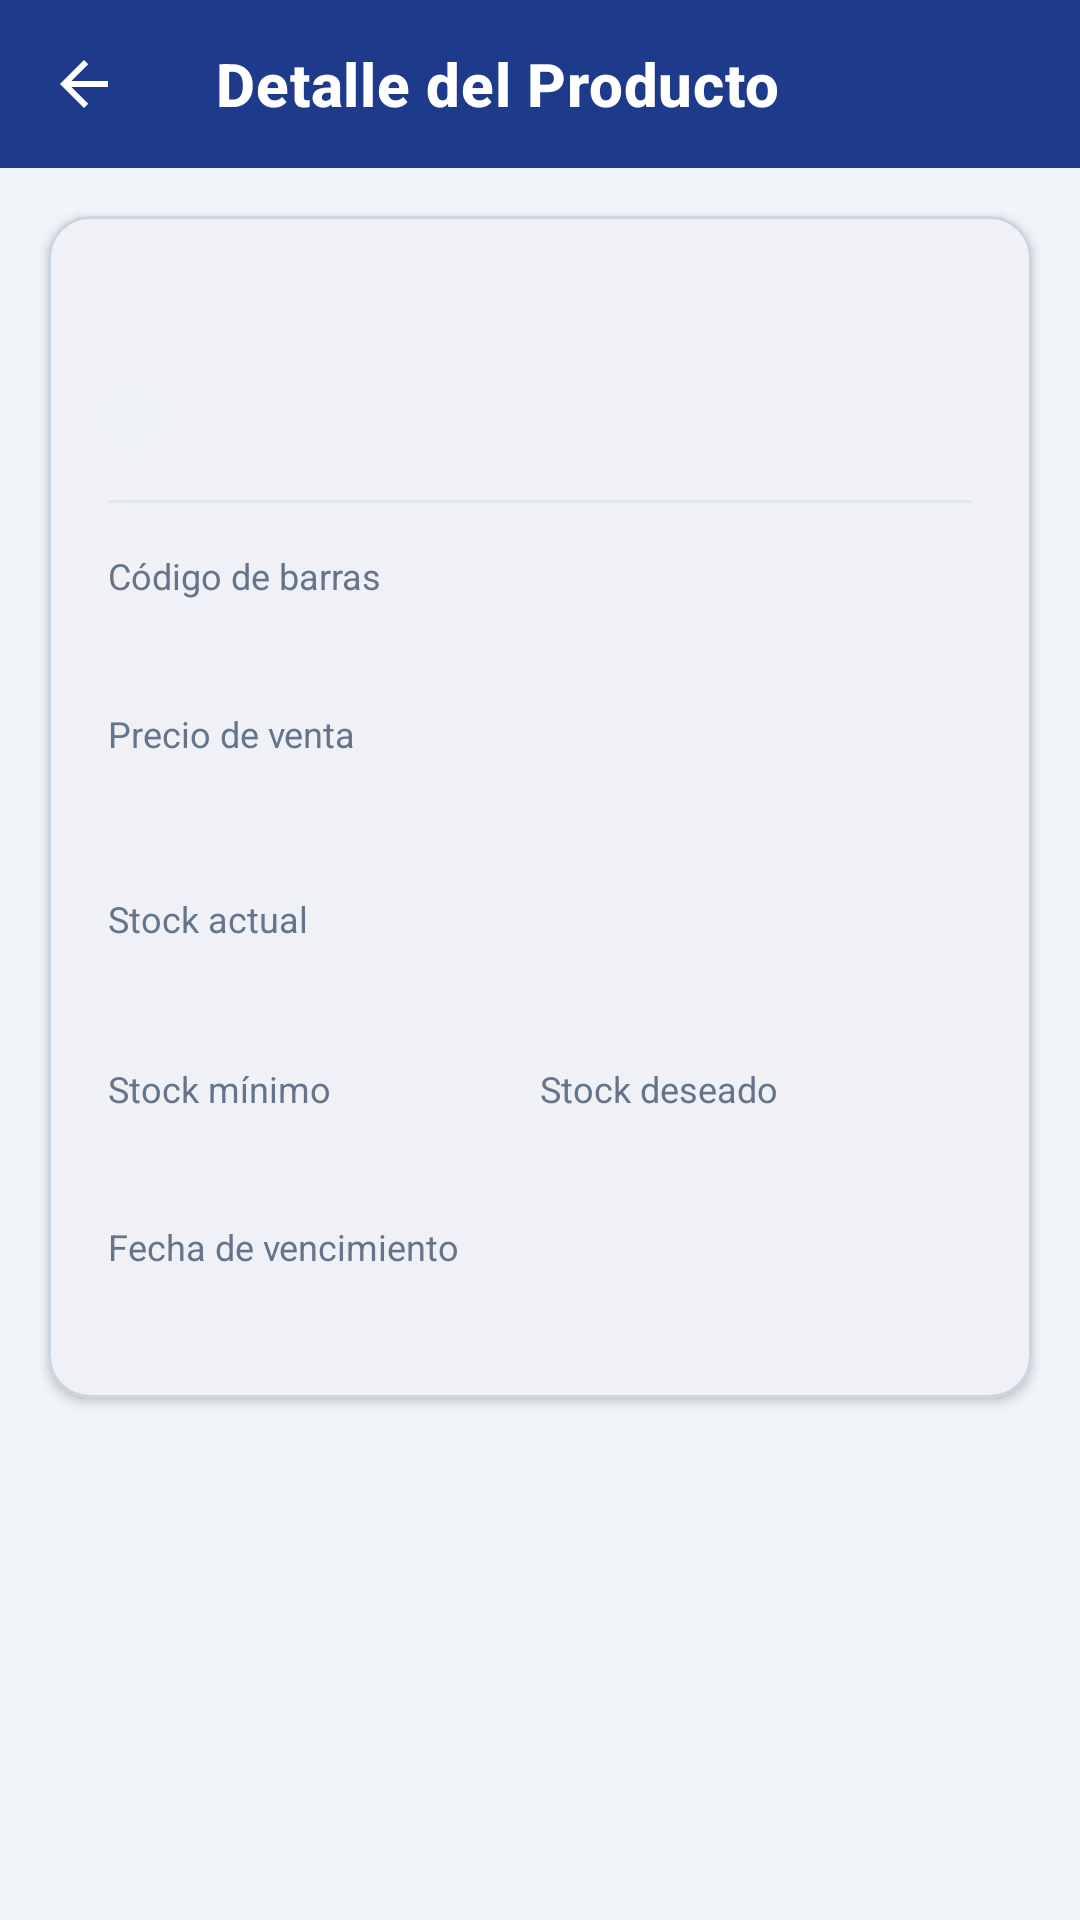

The Android layout XML behind this screen, and the referenced resources:
<!-- AndroidManifest.xml: application theme Theme.RadarStock -->
<!-- res/layout/activity_detalle_producto.xml -->
<?xml version="1.0" encoding="utf-8"?>
<ScrollView xmlns:android="http://schemas.android.com/apk/res/android"
    xmlns:app="http://schemas.android.com/apk/res-auto"
    xmlns:tools="http://schemas.android.com/tools"
    android:layout_width="match_parent"
    android:layout_height="match_parent"
    android:background="@color/bg_app"
    android:fillViewport="true">

    <androidx.constraintlayout.widget.ConstraintLayout
        android:layout_width="match_parent"
        android:layout_height="wrap_content">

        
        <com.google.android.material.appbar.MaterialToolbar
            android:id="@+id/toolbar"
            style="@style/RadarStock_Toolbar"
            android:layout_width="match_parent"
            android:layout_height="wrap_content"
            app:navigationIcon="?attr/homeAsUpIndicator"
            app:navigationIconTint="@color/white"
            app:title="Detalle del Producto"
            app:titleTextColor="@color/white"
            app:layout_constraintTop_toTopOf="parent" />

        
        <com.google.android.material.card.MaterialCardView
            android:id="@+id/cardDetalle"
            style="@style/RadarStock_Card"
            android:layout_width="match_parent"
            android:layout_height="wrap_content"
            android:layout_margin="@dimen/screen_margin_horizontal"
            app:layout_constraintTop_toBottomOf="@id/toolbar">

            <LinearLayout
                android:layout_width="match_parent"
                android:layout_height="wrap_content"
                android:orientation="vertical"
                android:padding="20dp">

                
                <TextView
                    android:id="@+id/tvNombreProducto"
                    android:layout_width="wrap_content"
                    android:layout_height="wrap_content"
                    android:textColor="@color/text_primary"
                    android:textSize="20sp"
                    android:textStyle="bold"
                    tools:text="Bebida Coca-Cola Original 1.5L" />

                
                <TextView
                    android:id="@+id/tvCategoria"
                    android:layout_width="wrap_content"
                    android:layout_height="wrap_content"
                    android:layout_marginTop="8dp"
                    android:background="@drawable/bg_role_chip"
                    android:backgroundTint="#EFF6FF"
                    android:paddingHorizontal="10dp"
                    android:paddingVertical="3dp"
                    android:textColor="@color/navy_primary"
                    android:textSize="13sp"
                    android:textStyle="bold"
                    tools:text="Bebidas" />

                <View
                    android:layout_width="match_parent"
                    android:layout_height="1dp"
                    android:layout_marginVertical="16dp"
                    android:background="@color/divider" />

                
                <TextView
                    android:layout_width="wrap_content"
                    android:layout_height="wrap_content"
                    android:text="Código de barras"
                    android:textColor="@color/text_placeholder"
                    android:textSize="12sp" />

                <TextView
                    android:id="@+id/tvCodigoBarras"
                    android:layout_width="wrap_content"
                    android:layout_height="wrap_content"
                    android:layout_marginTop="2dp"
                    android:textColor="@color/text_primary"
                    android:textSize="15sp"
                    tools:text="7801610000011" />

                
                <TextView
                    android:layout_width="wrap_content"
                    android:layout_height="wrap_content"
                    android:layout_marginTop="14dp"
                    android:text="Precio de venta"
                    android:textColor="@color/text_placeholder"
                    android:textSize="12sp" />

                <TextView
                    android:id="@+id/tvPrecio"
                    android:layout_width="wrap_content"
                    android:layout_height="wrap_content"
                    android:layout_marginTop="2dp"
                    android:textColor="@color/navy_primary"
                    android:textSize="22sp"
                    android:textStyle="bold"
                    tools:text="$1.800" />

                
                <TextView
                    android:layout_width="wrap_content"
                    android:layout_height="wrap_content"
                    android:layout_marginTop="14dp"
                    android:text="Stock actual"
                    android:textColor="@color/text_placeholder"
                    android:textSize="12sp" />

                <TextView
                    android:id="@+id/tvStockActual"
                    android:layout_width="wrap_content"
                    android:layout_height="wrap_content"
                    android:layout_marginTop="2dp"
                    android:textColor="@color/text_primary"
                    android:textSize="18sp"
                    android:textStyle="bold"
                    tools:text="15 unidades" />

                
                <LinearLayout
                    android:layout_width="match_parent"
                    android:layout_height="wrap_content"
                    android:layout_marginTop="14dp"
                    android:orientation="horizontal">

                    <LinearLayout
                        android:layout_width="0dp"
                        android:layout_height="wrap_content"
                        android:layout_weight="1"
                        android:orientation="vertical">

                        <TextView
                            android:layout_width="wrap_content"
                            android:layout_height="wrap_content"
                            android:text="Stock mínimo"
                            android:textColor="@color/text_placeholder"
                            android:textSize="12sp" />

                        <TextView
                            android:id="@+id/tvStockMinimo"
                            android:layout_width="wrap_content"
                            android:layout_height="wrap_content"
                            android:layout_marginTop="2dp"
                            android:textColor="@color/text_secondary"
                            android:textSize="15sp"
                            tools:text="6 unidades" />
                    </LinearLayout>

                    <LinearLayout
                        android:layout_width="0dp"
                        android:layout_height="wrap_content"
                        android:layout_weight="1"
                        android:orientation="vertical">

                        <TextView
                            android:layout_width="wrap_content"
                            android:layout_height="wrap_content"
                            android:text="Stock deseado"
                            android:textColor="@color/text_placeholder"
                            android:textSize="12sp" />

                        <TextView
                            android:id="@+id/tvStockDeseado"
                            android:layout_width="wrap_content"
                            android:layout_height="wrap_content"
                            android:layout_marginTop="2dp"
                            android:textColor="@color/text_secondary"
                            android:textSize="15sp"
                            tools:text="24 unidades" />
                    </LinearLayout>
                </LinearLayout>

                
                <TextView
                    android:layout_width="wrap_content"
                    android:layout_height="wrap_content"
                    android:layout_marginTop="14dp"
                    android:text="Fecha de vencimiento"
                    android:textColor="@color/text_placeholder"
                    android:textSize="12sp" />

                <TextView
                    android:id="@+id/tvFechaVencimiento"
                    android:layout_width="wrap_content"
                    android:layout_height="wrap_content"
                    android:layout_marginTop="2dp"
                    android:textColor="@color/text_primary"
                    android:textSize="15sp"
                    tools:text="2026-11-20" />

            </LinearLayout>
        </com.google.android.material.card.MaterialCardView>

        
        <LinearLayout
            android:id="@+id/layoutAccionesAdmin"
            android:layout_width="match_parent"
            android:layout_height="wrap_content"
            android:layout_marginHorizontal="@dimen/screen_margin_horizontal"
            android:layout_marginTop="12dp"
            android:layout_marginBottom="24dp"
            android:orientation="vertical"
            android:visibility="gone"
            app:layout_constraintBottom_toBottomOf="parent"
            app:layout_constraintTop_toBottomOf="@id/cardDetalle"
            tools:visibility="visible">

            <com.google.android.material.button.MaterialButton
                android:id="@+id/btnAgregarStock"
                style="@style/RadarStock_Button_Primary"
                android:layout_width="match_parent"
                android:layout_height="@dimen/btn_height"
                android:text="Agregar Stock" />

            <com.google.android.material.button.MaterialButton
                android:id="@+id/btnEditarProducto"
                style="@style/RadarStock_Button_Secondary"
                android:layout_width="match_parent"
                android:layout_height="@dimen/btn_height"
                android:layout_marginTop="10dp"
                android:text="Editar Producto" />

            <com.google.android.material.button.MaterialButton
                android:id="@+id/btnVerHistorial"
                style="@style/RadarStock_Button_Secondary"
                android:layout_width="match_parent"
                android:layout_height="@dimen/btn_height"
                android:layout_marginTop="10dp"
                android:text="Ver Historial de Movimientos"
                app:icon="@android:drawable/ic_menu_recent_history"
                app:iconGravity="textStart" />

        </LinearLayout>

    </androidx.constraintlayout.widget.ConstraintLayout>
</ScrollView>
<!-- resources referenced by this layout -->
<resources>
  <color name="bg_app">#F1F5F9</color>
  <color name="divider">#E2E8F0</color>
  <color name="navy_primary">#1E3A8A</color>
  <color name="text_placeholder">#64748B</color>
  <color name="text_primary">#0F172A</color>
  <color name="text_secondary">#475569</color>
  <color name="white">#FFFFFF</color>
  <dimen name="btn_height">52dp</dimen>
  <dimen name="screen_margin_horizontal">16dp</dimen>
  <!-- drawable bg_role_chip (drawable) -->
  <?xml version="1.0" encoding="utf-8"?>
  <shape xmlns:android="http://schemas.android.com/apk/res/android"
      android:shape="rectangle">
      <solid android:color="#26FFFFFF" />
      <corners android:radius="12dp" />
      <stroke
          android:width="1dp"
          android:color="#4DFFFFFF" />
  </shape>
  <style name="RadarStock_Button_Secondary" parent="Widget.Material3.Button.OutlinedButton">
          <item name="android:layout_height">@dimen/btn_height</item>
          <item name="android:minHeight">@dimen/btn_height</item>
          <item name="android:textColor">@color/accent_action</item>
          <item name="strokeColor">@color/accent_action</item>
          <item name="strokeWidth">@dimen/btn_stroke_width</item>
          <item name="android:textSize">@dimen/text_body_large</item>
          <item name="android:textStyle">bold</item>
          <item name="cornerRadius">@dimen/btn_corner_radius</item>
          <item name="android:textAllCaps">false</item>
      </style>
  <style name="RadarStock_Card" parent="Widget.Material3.CardView.Elevated">
          <item name="cardBackgroundColor">@color/surface_card</item>
          <item name="cardCornerRadius">@dimen/card_corner_radius</item>
          <item name="strokeColor">@color/border_subtle</item>
          <item name="strokeWidth">@dimen/card_stroke_width</item>
          <item name="cardElevation">@dimen/card_elevation</item>
      </style>
  <style name="RadarStock_Toolbar" parent="Widget.MaterialComponents.Toolbar">
          <item name="android:background">@color/primary</item>
          <item name="titleTextColor">@color/white</item>
          <item name="subtitleTextColor">#CCFFFFFF</item>
          <item name="navigationIconTint">@color/white</item>
          <item name="titleTextAppearance">@style/RadarStock_TextAppearance_Toolbar_Title</item>
      </style>
  <style name="Theme.RadarStock" parent="Base.Theme.RadarStock" />
  <color name="accent_action">#2563EB</color>
  <dimen name="text_body_large">16sp</dimen>
  <dimen name="btn_corner_radius">14dp</dimen>
  <dimen name="btn_stroke_width">1.5dp</dimen>
  <color name="surface_card">#FFFFFF</color>
  <dimen name="card_corner_radius">14dp</dimen>
  <color name="border_subtle">#CBD5E1</color>
  <dimen name="card_stroke_width">1dp</dimen>
  <dimen name="card_elevation">2dp</dimen>
  <color name="primary">#1E3A8A</color>
  <style name="RadarStock_TextAppearance_Toolbar_Title" parent="TextAppearance.MaterialComponents.Headline6">
          <item name="android:textSize">@dimen/text_title_toolbar</item>
          <item name="android:textStyle">bold</item>
          <item name="android:textColor">@color/white</item>
      </style>
  <dimen name="text_title_toolbar">20sp</dimen>
  <style name="RadarStock_Chip" parent="Widget.MaterialComponents.Chip.Choice">
          <item name="chipBackgroundColor">@color/sl_chip_background</item>
          <item name="android:textColor">@color/sl_chip_text</item>
          <item name="chipStrokeColor">@color/sl_chip_stroke</item>
          <item name="chipStrokeWidth">1dp</item>
          <item name="chipCornerRadius">16dp</item>
          <item name="android:textStyle">bold</item>
          <item name="android:textSize">13sp</item>
          <item name="checkedIconVisible">false</item>
      </style>
</resources>
